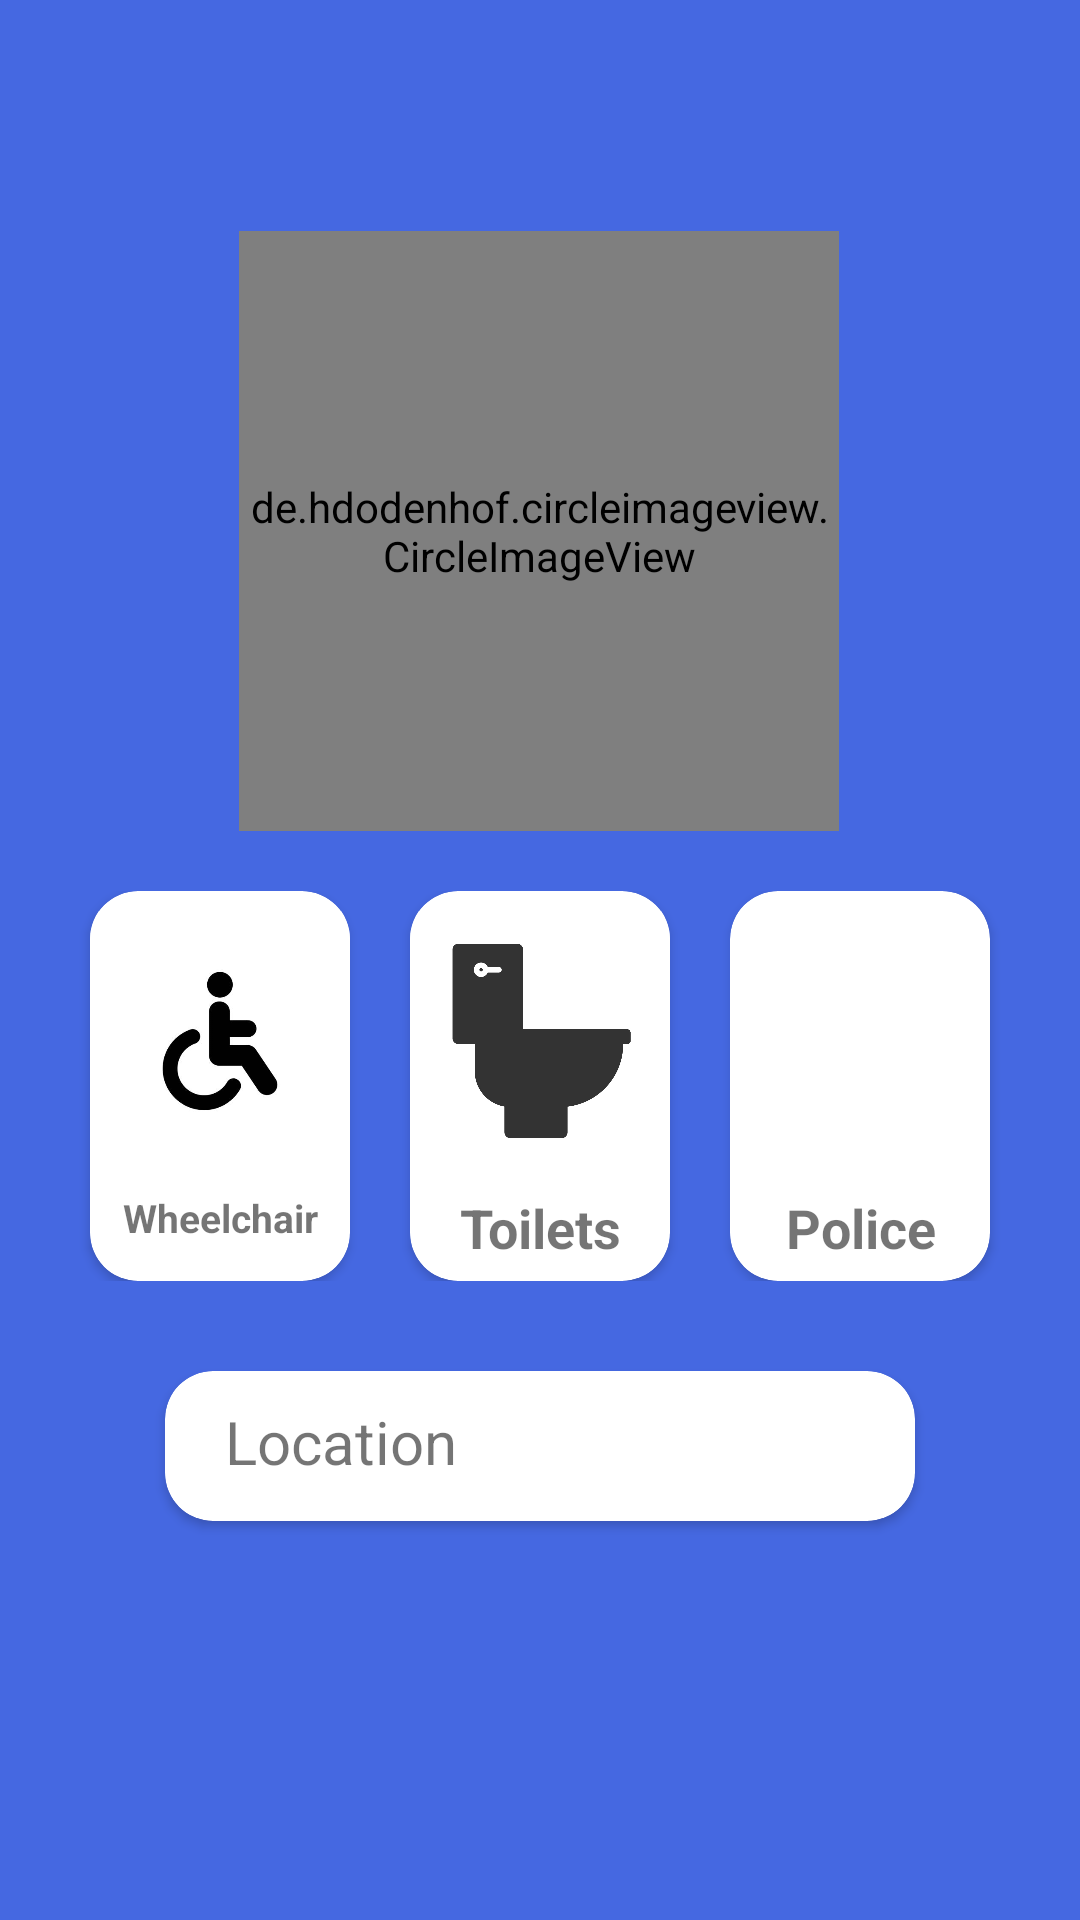

Reconstruct the res/layout file that produces this screen, plus the resources it refers to.
<!-- AndroidManifest.xml: application theme Theme.WheelchairGuidance -->
<!-- res/layout/activity_main.xml -->
<?xml version="1.0" encoding="utf-8"?>
<androidx.constraintlayout.widget.ConstraintLayout xmlns:android="http://schemas.android.com/apk/res/android"
    xmlns:app="http://schemas.android.com/apk/res-auto"
    xmlns:tools="http://schemas.android.com/tools"
    android:layout_width="match_parent"
    android:layout_height="match_parent"
    tools:context=".MainActivity"
    android:background="#4568E1">

    <Button
        android:id="@+id/logoutButton"
        android:layout_width="wrap_content"
        android:layout_height="wrap_content"
        android:text="Logout"
        app:layout_constraintEnd_toEndOf="parent"
        app:layout_constraintTop_toTopOf="parent"
        android:layout_marginTop="10dp"
        android:layout_marginRight="10dp"
        android:visibility="gone"/>

    <de.hdodenhof.circleimageview.CircleImageView
        android:id="@+id/ambuLogoMain"
        android:layout_width="200dp"
        android:layout_height="200dp"
        android:src="@drawable/wc"
        app:layout_constraintBottom_toBottomOf="parent"
        app:layout_constraintEnd_toEndOf="parent"
        app:layout_constraintHorizontal_bias="0.497"
        app:layout_constraintStart_toStartOf="parent"
        app:layout_constraintTop_toTopOf="parent"
        app:layout_constraintVertical_bias="0.175" />

    <LinearLayout
        android:id="@+id/cardsLayout"
        android:layout_width="match_parent"
        android:layout_height="wrap_content"
        app:layout_constraintStart_toStartOf="parent"
        app:layout_constraintEnd_toEndOf="parent"
        app:layout_constraintTop_toBottomOf="@+id/ambuLogoMain"
        android:layout_marginHorizontal="20dp"
        android:layout_marginTop="20dp">

        <androidx.cardview.widget.CardView
            android:id="@+id/wheelchaircard"
            android:layout_width="0dp"
            android:layout_height="130dp"
            android:layout_weight="1"
            android:layout_marginHorizontal="10dp"
            app:cardCornerRadius="16dp">

            <LinearLayout
                android:layout_width="match_parent"
                android:layout_height="match_parent"
                android:orientation="vertical">

                <ImageView
                    android:id="@+id/ambuLogoCard"
                    android:layout_width="match_parent"
                    android:layout_height="100dp"
                    android:src="@drawable/wheelu" />

                <TextView
                    android:layout_width="match_parent"
                    android:layout_height="wrap_content"
                    android:text="Wheelchair"
                    android:textAlignment="center"
                    android:textSize="13sp"
                    android:textStyle="bold"/>

            </LinearLayout>

        </androidx.cardview.widget.CardView>

        <androidx.cardview.widget.CardView
            android:id="@+id/toiletCard"
            android:layout_width="0dp"
            android:layout_height="130dp"
            android:layout_weight="1"
            android:layout_marginHorizontal="10dp"
            app:cardCornerRadius="16dp">

            <LinearLayout
                android:layout_width="match_parent"
                android:layout_height="match_parent"
                android:orientation="vertical">

                <ImageView
                    android:id="@+id/ambuLogoCar"
                    android:layout_width="match_parent"
                    android:layout_height="100dp"
                    android:src="@drawable/toliet_edit"
                    />

                <TextView
                    android:layout_width="match_parent"
                    android:layout_height="wrap_content"
                    android:text="Toilets"
                    android:textAlignment="center"
                    android:textSize="18sp"
                    android:textStyle="bold"/>

            </LinearLayout>

        </androidx.cardview.widget.CardView>

        <androidx.cardview.widget.CardView
            android:id="@+id/helpCard"
            android:layout_width="0dp"
            android:layout_height="130dp"
            android:layout_weight="1"
            android:layout_marginHorizontal="10dp"
            app:cardCornerRadius="16dp">

            <LinearLayout
                android:layout_width="match_parent"
                android:layout_height="match_parent"
                android:orientation="vertical">

                <ImageView
                    android:layout_marginHorizontal="10dp"
                    android:id="@+id/ambuLogoCd"
                    android:layout_width="match_parent"
                    android:layout_height="100dp"
                    android:src="@drawable/pok"
                    />

                <TextView
                    android:layout_width="match_parent"
                    android:layout_height="wrap_content"
                    android:text="Police"
                    android:textAlignment="center"
                    android:textSize="18sp"
                    android:textStyle="bold"/>

            </LinearLayout>

        </androidx.cardview.widget.CardView>

    </LinearLayout>

    <androidx.cardview.widget.CardView
        android:id="@+id/locationCard"
        android:layout_width="250dp"
        android:layout_height="50dp"
        app:layout_constraintStart_toStartOf="parent"
        app:layout_constraintEnd_toEndOf="parent"
        app:layout_constraintTop_toBottomOf="@+id/cardsLayout"
        android:layout_marginTop="30dp"
        app:cardCornerRadius="16dp">

        <RelativeLayout
            android:id="@+id/locationButton"
            android:layout_width="match_parent"
            android:layout_height="match_parent">

            <TextView
                android:id="@+id/locationtext"
                android:layout_width="wrap_content"
                android:layout_height="wrap_content"
                android:paddingHorizontal="20dp"
                android:paddingVertical="10dp"
                android:text="Location"
                android:textSize="20sp" />

            <ImageView
                android:layout_width="25dp"
                android:layout_height="match_parent"
                android:src="@drawable/location"
                android:layout_alignParentEnd="true"
                android:layout_marginRight="10dp"
                />

        </RelativeLayout>

    </androidx.cardview.widget.CardView>


</androidx.constraintlayout.widget.ConstraintLayout>
<!-- resources referenced by this layout -->
<resources>
  <!-- drawable toliet_edit: jpg bitmap (drawable-v24, 64078 bytes) -->
  <!-- drawable wc: png bitmap (drawable-v24, 6442 bytes) -->
  <!-- drawable wheelu: jpg bitmap (drawable-v24, 8818 bytes) -->
  <style name="Theme.WheelchairGuidance" parent="Theme.MaterialComponents.DayNight">
          
          <item name="colorPrimary">@color/primaryColor</item>
          <item name="colorPrimaryVariant">@color/primaryDarkColor</item>
          <item name="colorOnPrimary">@color/white</item>
          
          <item name="colorSecondary">@color/secondaryColor</item>
          <item name="colorSecondaryVariant">@color/secondaryDarkColor</item>
          <item name="colorOnSecondary">@color/white</item>
          
          <item name="android:statusBarColor" tools:targetApi="l">?attr/colorPrimaryVariant</item>
          
      </style>
  <color name="primaryColor">#3949ab</color>
  <color name="primaryDarkColor">#00227b</color>
  <color name="white">#FFFFFFFF</color>
  <color name="secondaryColor">#263238</color>
  <color name="secondaryDarkColor">#000a12</color>
</resources>
